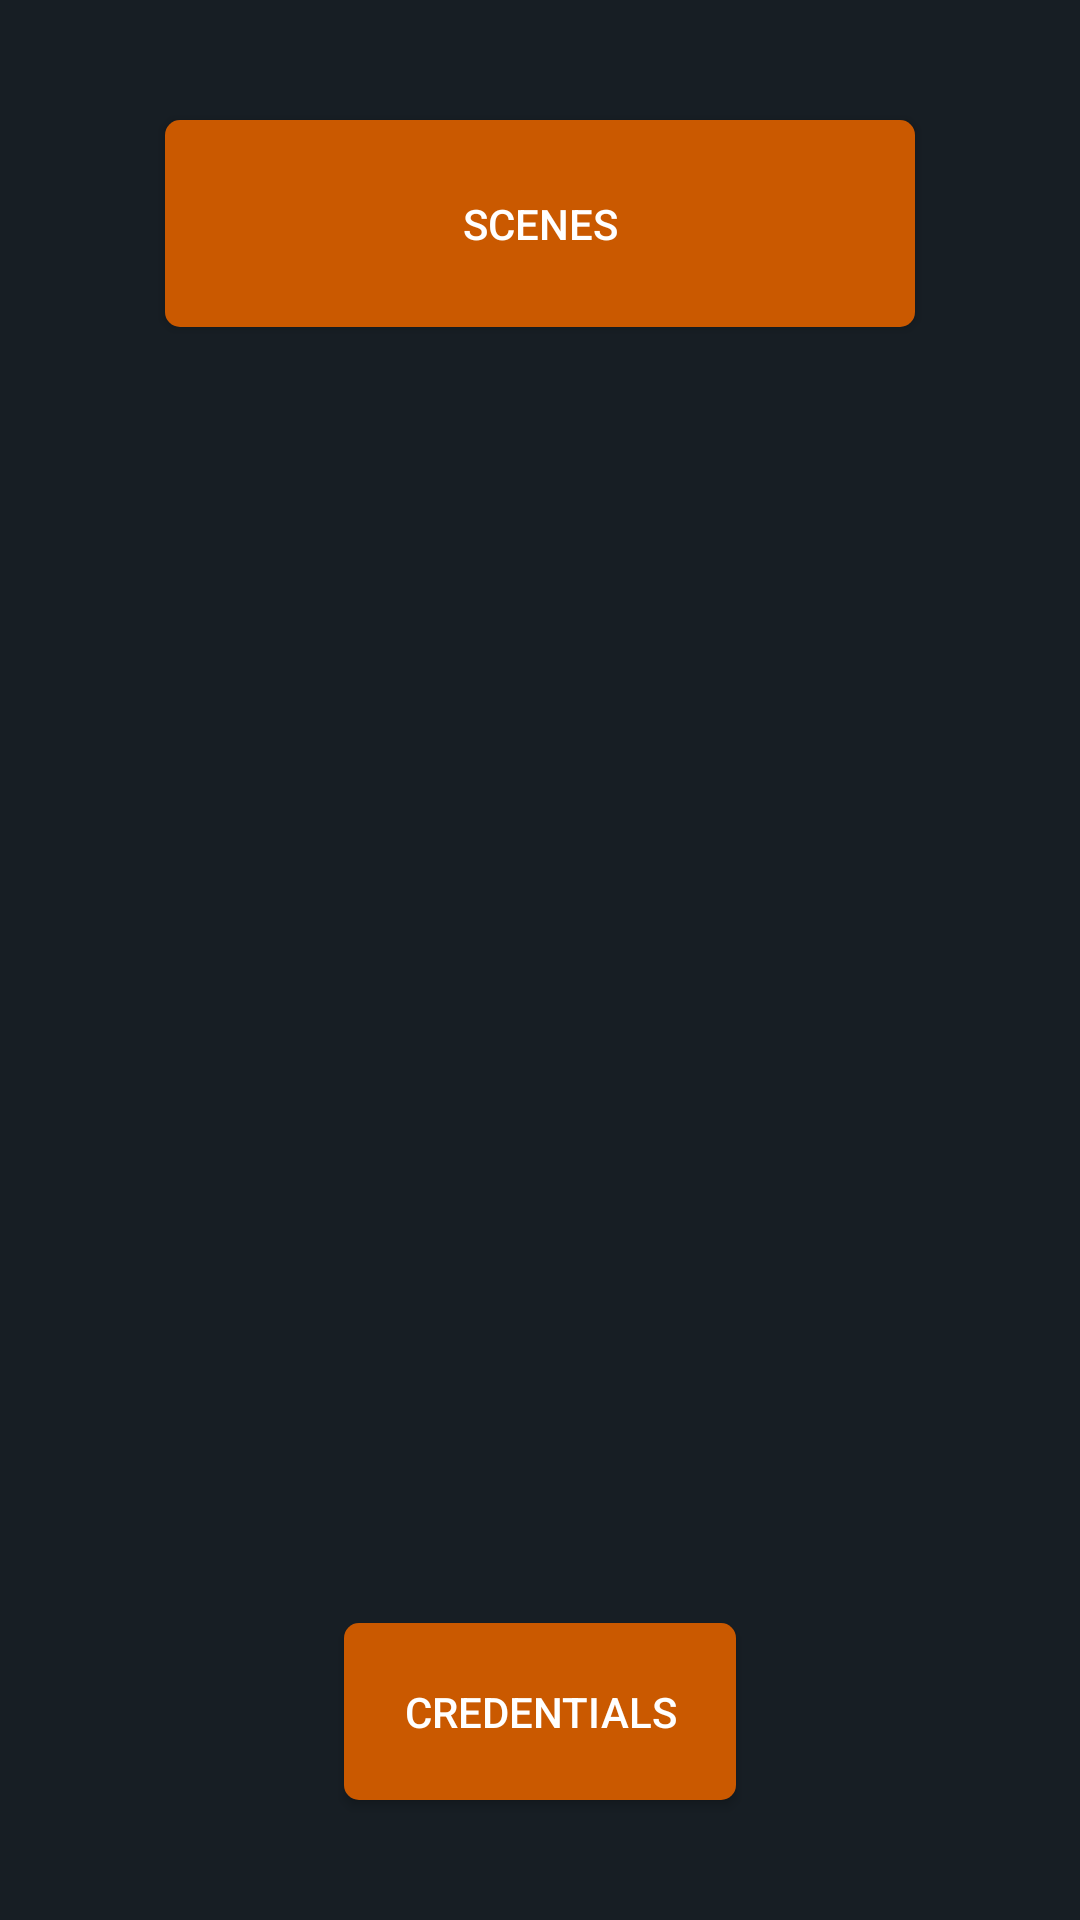

The Android layout XML behind this screen, and the referenced resources:
<!-- AndroidManifest.xml: application theme AppTheme -->
<!-- res/layout/activity_menu.xml -->
<?xml version="1.0" encoding="utf-8"?>
<LinearLayout xmlns:android="http://schemas.android.com/apk/res/android"
    android:layout_width="match_parent"
    android:layout_height="match_parent"
    android:orientation="vertical"
    android:background="@color/darkActivity">

    <RelativeLayout
        android:layout_width="match_parent"
        android:layout_height="match_parent">















        <Button
            android:background="@drawable/button_orange"
            android:layout_centerInParent="true"
            android:layout_alignParentTop="true"
            android:layout_marginTop="40dp"
            android:layout_width="250dp"
            android:layout_height="wrap_content"
            android:padding="25dp"
            android:gravity="center"
            android:id="@+id/scenes_button"
            android:text="@string/scenes"
            android:textColor="@color/white"
            />


        <Button
            android:background="@drawable/button_orange"
            android:layout_centerInParent="true"
            android:layout_marginBottom="40dp"
            android:layout_width="wrap_content"
            android:layout_height="wrap_content"
            android:padding="20dp"
            android:layout_alignParentBottom="true"
            android:layout_gravity="center_vertical|center_horizontal"
            android:gravity="center"
            android:id="@+id/credentials_button"
            android:text="@string/credentials_title"
            android:textColor="@color/white"
            />

    </RelativeLayout>

</LinearLayout>
<!-- resources referenced by this layout -->
<resources>
  <color name="darkActivity">#171E24</color>
  <color name="white">#FFFFFF</color>
  <!-- drawable button_orange (drawable) -->
  <?xml version="1.0" encoding="utf-8"?>
  <ripple
      xmlns:android="http://schemas.android.com/apk/res/android"
      android:color="#88FFFFFF"> 
  
      <item>
          <shape android:shape="rectangle">
              <corners android:radius="5dip" />
              <solid android:color="@color/orange"/>
          </shape>
      </item>
  
      
      <item android:id="@android:id/mask">
          <shape android:shape="rectangle">
              <solid android:color="?android:colorAccent" />
          </shape>
      </item>
  </ripple>
  <string name="credentials_title">Credentials</string>
  <string name="devices">Tuya Devices</string>
  <string name="scenes">Scenes</string>
  <style name="AppTheme" parent="Theme.AppCompat.Light.DarkActionBar">
          <item name="colorPrimaryDark">#121212</item>
      </style>
  <color name="orange">#ca5900</color>
</resources>
